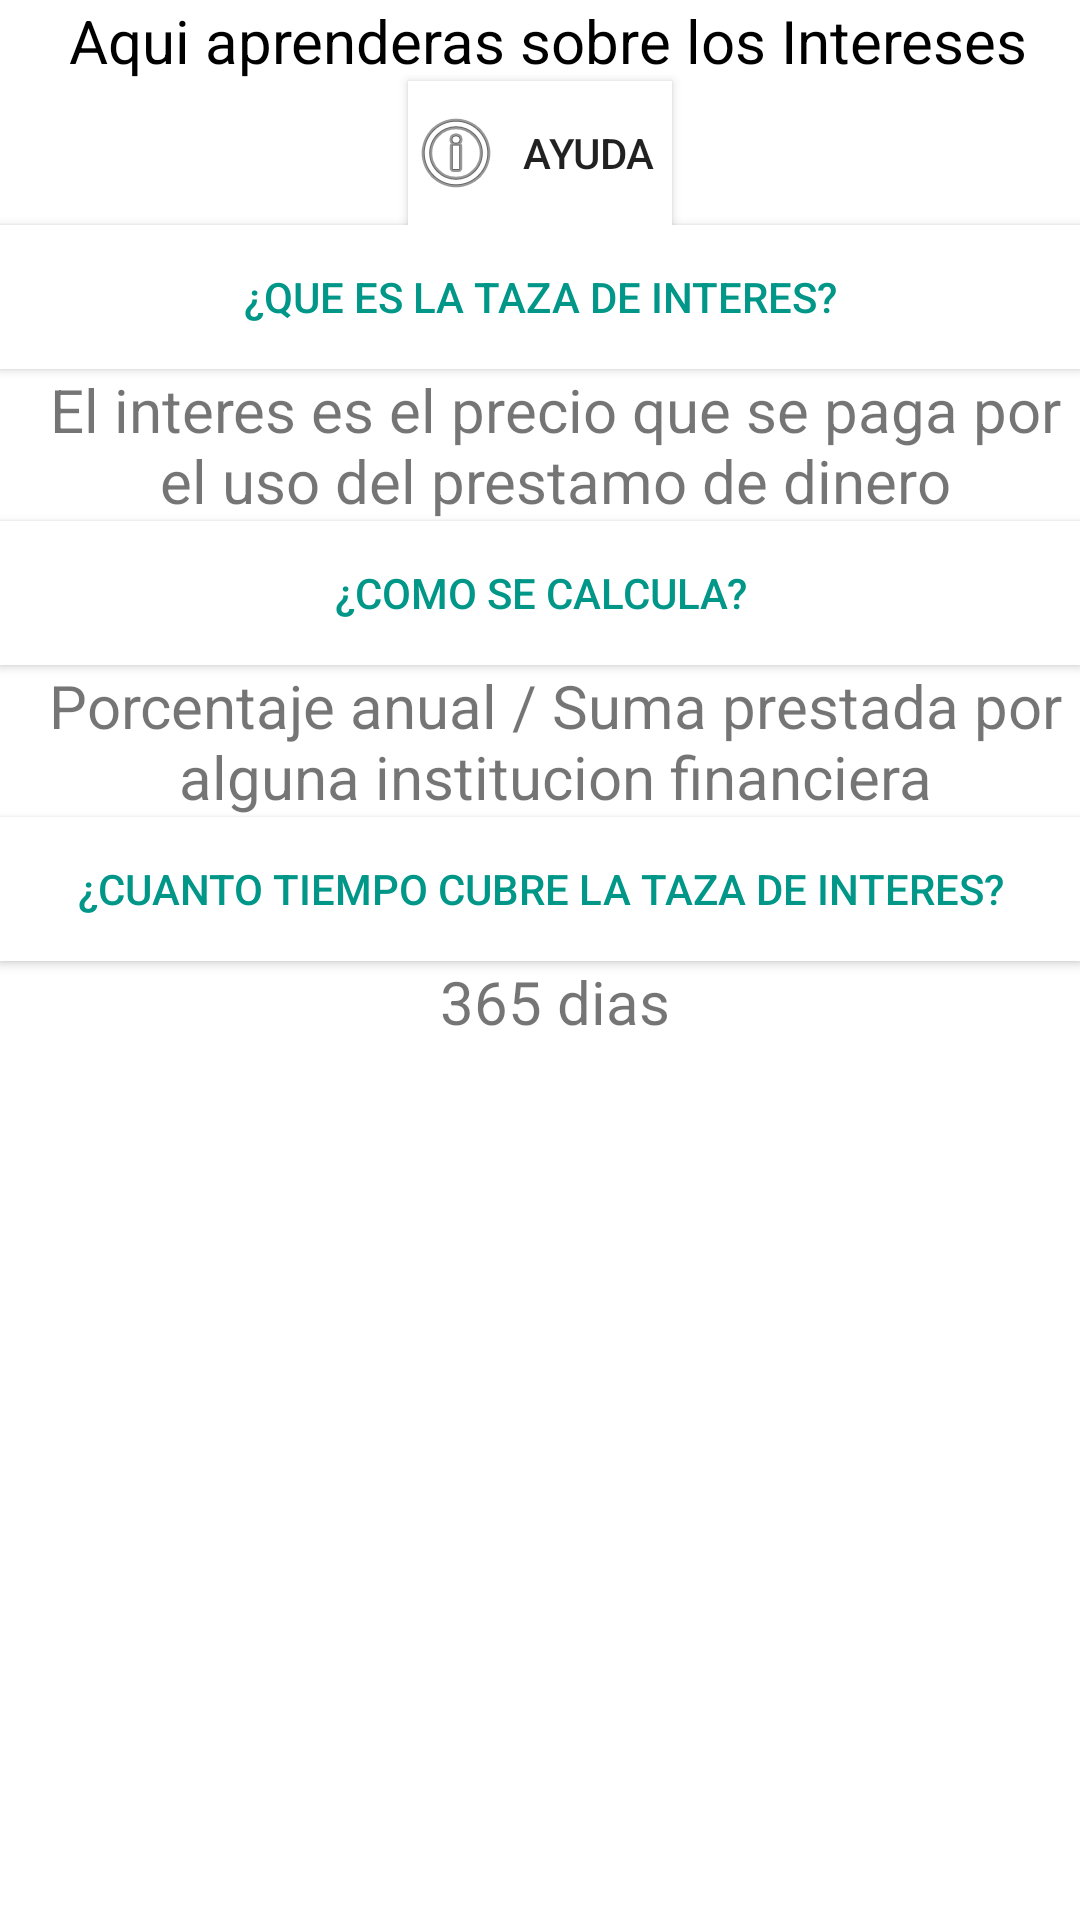

Write the Android layout XML for this screen, with the resource values it uses.
<!-- AndroidManifest.xml: application theme AppTheme -->
<!-- res/layout/activity_interes.xml -->
<?xml version="1.0" encoding="utf-8"?>
<androidx.constraintlayout.widget.ConstraintLayout xmlns:android="http://schemas.android.com/apk/res/android"
    xmlns:app="http://schemas.android.com/apk/res-auto"
    xmlns:tools="http://schemas.android.com/tools"
    android:layout_width="match_parent"
    android:layout_height="match_parent"
    android:background="#ffffff"
    tools:context=".Interes">

    <ScrollView
        android:layout_width="match_parent"
        android:layout_height="match_parent"
        app:layout_constraintBottom_toBottomOf="parent"
        app:layout_constraintEnd_toEndOf="parent"
        app:layout_constraintStart_toStartOf="parent"
        app:layout_constraintTop_toTopOf="parent">

        <LinearLayout
            android:layout_width="match_parent"
            android:layout_height="wrap_content"
            android:orientation="vertical" >

            <TextView
                android:id="@+id/textView5"
                android:layout_width="match_parent"
                android:layout_height="wrap_content"
                android:gravity="center"
                android:text=" Aqui aprenderas sobre los Intereses"
                android:textColor="#000000"
                android:textSize="20dp"/>

            <Button
                android:id="@+id/btnayudaint"
                android:layout_width="wrap_content"
                android:background="#ffffff"
                android:layout_height="wrap_content"
                android:layout_gravity="center"
                android:drawableLeft="@android:drawable/ic_menu_info_details"
                android:text="ayuda" />

            <Button
                android:id="@+id/btnint1"
                android:layout_width="match_parent"
                android:layout_height="wrap_content"
                android:background="#ffffff"
                android:textColor="#009688"
                android:text="¿Que es la taza de interes?" />

            <TextView
                android:id="@+id/lblint1"
                android:layout_width="match_parent"
                android:layout_height="wrap_content"
                android:textSize="20dp"
                android:paddingLeft="10dp"
                android:textAlignment="center"
                android:text="El interes es el precio que se paga por el uso del prestamo de dinero" />

            <Button
                android:id="@+id/btnint2"
                android:layout_width="match_parent"
                android:layout_height="wrap_content"
                android:background="#ffffff"
                android:textColor="#009688"
                android:text="¿Como se calcula?" />

            <TextView
                android:id="@+id/lblint2"
                android:layout_width="match_parent"
                android:layout_height="wrap_content"
                android:textSize="20dp"
                android:paddingLeft="10dp"
                android:textAlignment="center"
                android:text="Porcentaje anual / Suma prestada por alguna institucion financiera" />

            <Button
                android:id="@+id/btnint3"
                android:layout_width="match_parent"
                android:layout_height="wrap_content"
                android:background="#ffffff"
                android:textColor="#009688"
                android:text="¿Cuanto tiempo cubre la taza de interes?" />

            <TextView
                android:id="@+id/lblint3"
                android:layout_width="match_parent"
                android:layout_height="wrap_content"
                android:textSize="20dp"
                android:paddingLeft="10dp"
                android:textAlignment="center"
                android:text="365 dias" />

        </LinearLayout>
    </ScrollView>
</androidx.constraintlayout.widget.ConstraintLayout>
<!-- resources referenced by this layout -->
<resources>
  <style name="AppTheme" parent="Theme.AppCompat.Light.DarkActionBar">
          
  
          <item name="colorPrimary">@color/colorPrimary</item>
          <item name="colorPrimaryDark">@color/colorPrimaryDark</item>
          <item name="colorAccent">@color/colorAccent</item>
      </style>
  <color name="colorPrimary">#0033B5</color>
  <color name="colorPrimaryDark">#002DB3</color>
  <color name="colorAccent">#000000</color>
</resources>
